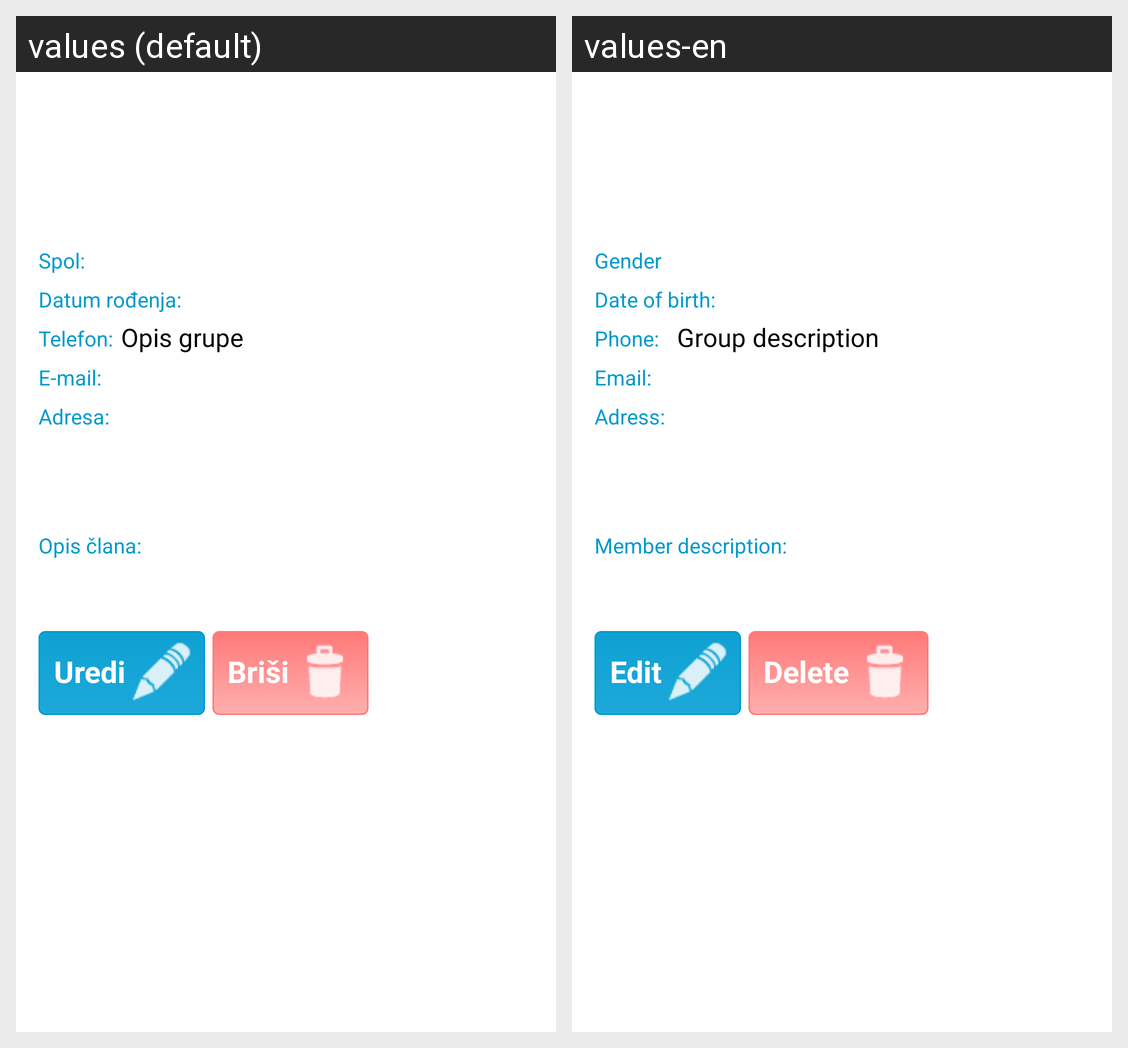

Strings drawn on this Android screen and how each of the app's shown locales translates them:
Android screen res/layout/clan_detalj.xml rendered under 2 locales, left to right: values (default), values-en. Device: Nexus 5 (rendered at 1080×1920; each locale shown at half size, 540×960, under a caption strip naming it); theme AppTheme.
Strings drawn on this screen, with the default value and each locale's value (text and hints the layout hard-codes, and strings that could not be matched under every locale, appear in the picture but are not listed):

txtClanDetaljSpol1
  values: Spol:
  values-en: Gender

txtClanDetaljDatumRodjenja1
  values: Datum rođenja:
  values-en: Date of birth:

txtClanDetaljTelefon1
  values: Telefon:
  values-en: Phone:

twTxtGrupaOpis
  values: Opis grupe
  values-en: Group description

txtClanDetaljEmail1
  values: E-mail:
  values-en: Email:

txtClanDetaljAdresa1
  values: Adresa:
  values-en: Adress:

txtClanDetaljOpis1
  values: Opis člana:
  values-en: Member description:

txtClanDetaljUredi
  values: Uredi
  values-en: Edit

txtClanDetaljBrisi
  values: Briši
  values-en: Delete
